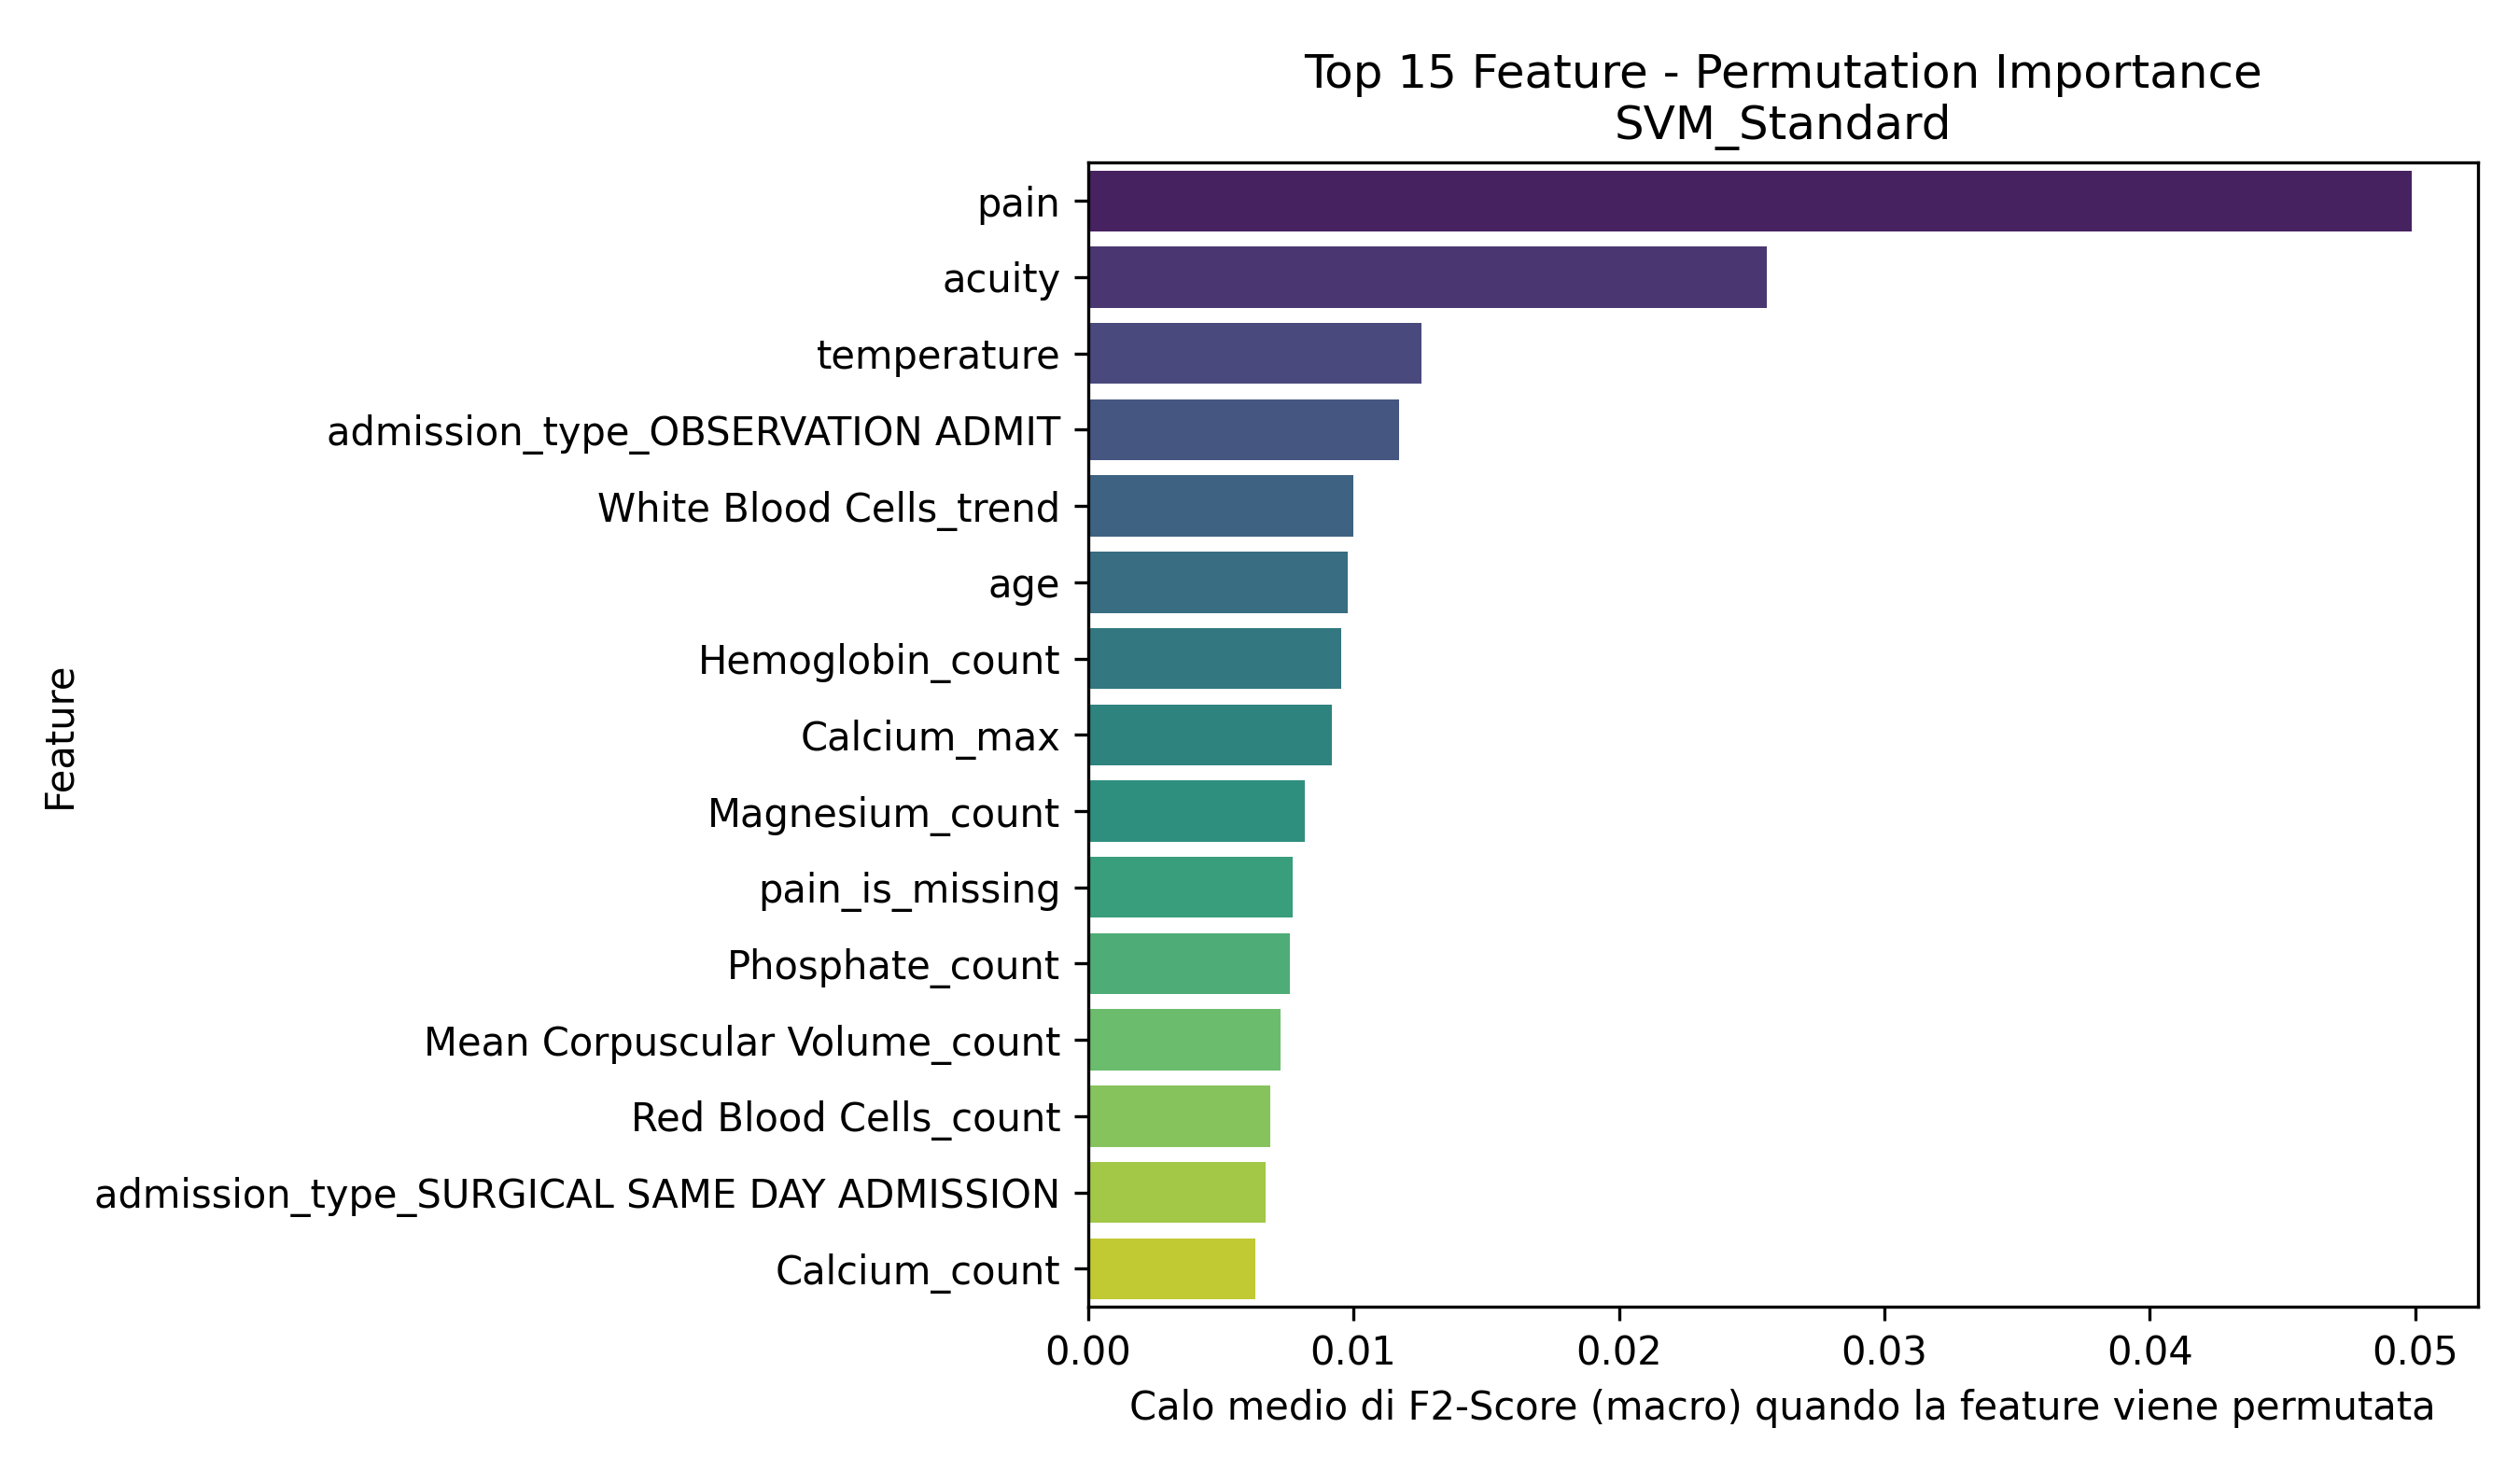

The data file committed next to this chart (first rows):
Feature, Importanza_Media
pain, 0.04987
acuity, 0.02558
temperature, 0.01257
admission_type_OBSERVATION ADMIT, 0.01171
White Blood Cells_trend, 0.01
age, 0.009796
Hemoglobin_count, 0.009547
Calcium_max, 0.009201
Magnesium_count, 0.008163
pain_is_missing, 0.007709
Phosphate_count, 0.007611
Mean Corpuscular Volume_count, 0.007257
Red Blood Cells_count, 0.006881
admission_type_SURGICAL SAME DAY ADMISSI…, 0.006686
Calcium_count, 0.006308
White Blood Cells_std, 0.006304
Bicarbonate_std, 0.006207
Platelet Count_std, 0.005712
Magnesium_std, 0.004928
White Blood Cells_max, 0.004664
Mean Corpuscular Volume_trend, 0.004426
Calcium_std, 0.004318
race_BLACK/CAPE VERDEAN, 0.004285
los_hours, 0.004279
Platelet Count_trend, 0.004279
White Blood Cells_last, 0.00422
Hematocrit_trend, 0.003994
Red Blood Cells_min, 0.003976
crp_elevated, 0.003722
Mean Corpuscular Volume_mean_is_missing, 0.003618
Bicarbonate_count, 0.003607
admission_type_DIRECT EMER., 0.003547
temperature_is_missing, 0.003382
Hematocrit_mean_is_missing, 0.003306
gender_M, 0.003206
Bicarbonate_trend, 0.002874
heartrate_is_missing, 0.002869
Calcium_min, 0.002813
race_WHITE - BRAZILIAN, 0.002708
White Blood Cells_mean_is_missing, 0.002661
resprate, 0.00262
admission_type_EU OBSERVATION, 0.002469
Hemoglobin_mean_is_missing, 0.002098
admission_type_URGENT, 0.002054
admission_type_ELECTIVE, 0.001417
Red Blood Cells_trend, 0.001372
race_SOUTH AMERICAN, 0.001318
race_ASIAN - CHINESE, 0.001302
race_HISPANIC/LATINO - MEXICAN, 0.001221
race_ASIAN - KOREAN, 0.001053
Phosphate_std, 0.001034
race_WHITE, 0.0009934
Red Blood Cells_mean_is_missing, 0.0009611
Hematocrit_max, 0.0009303
acuity_is_missing, 0.0008862
Bicarbonate_mean_is_missing, 0.0007073
Magnesium_min, 0.0007008
race_BLACK/AFRICAN AMERICAN, 0.0006056
Platelet Count_min, 0.0005661
race_WHITE - OTHER EUROPEAN, 0.0005596
... 36 more rows
